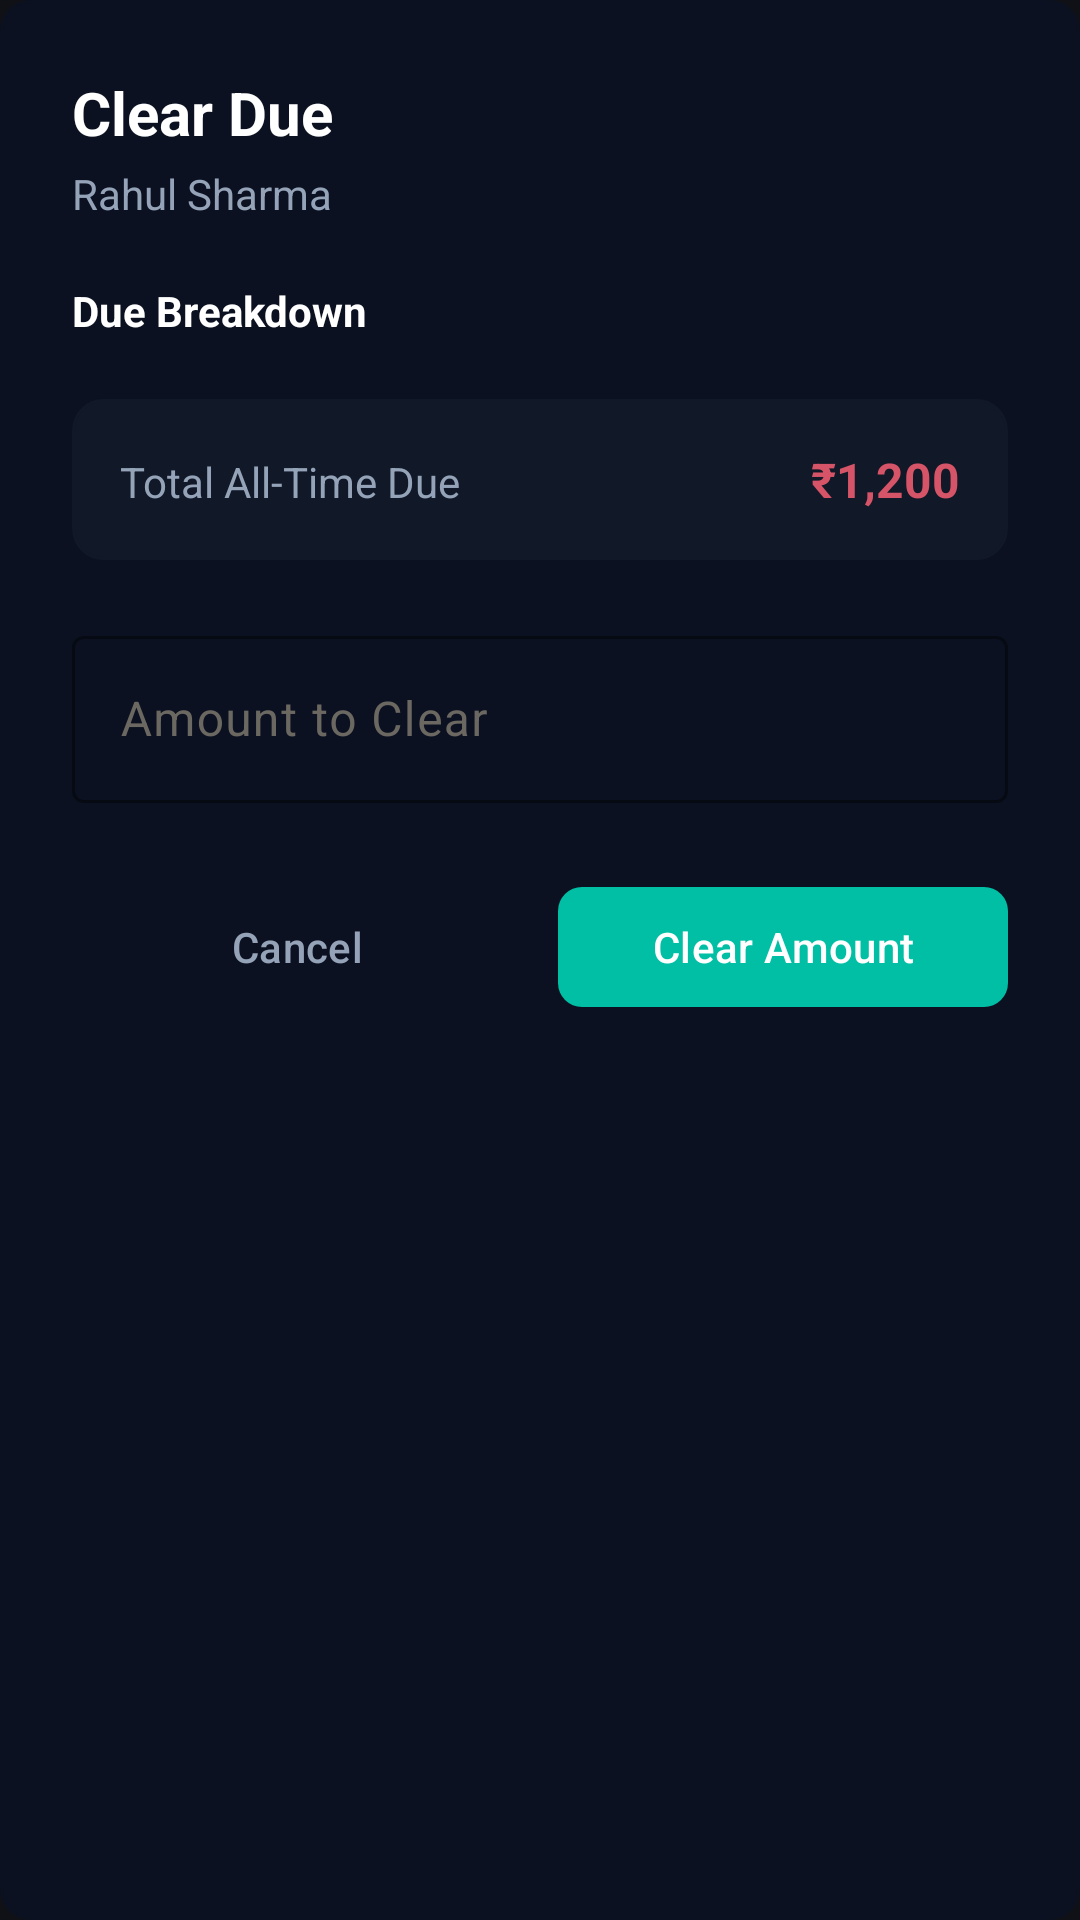

Reconstruct the res/layout file that produces this screen, plus the resources it refers to.
<!-- AndroidManifest.xml: application theme Theme.MessWise.Dark -->
<!-- res/layout/dialog_clear_due.xml -->
<?xml version="1.0" encoding="utf-8"?>
<androidx.constraintlayout.widget.ConstraintLayout xmlns:android="http://schemas.android.com/apk/res/android"
    xmlns:app="http://schemas.android.com/apk/res-auto"
    android:layout_width="match_parent"
    android:layout_height="wrap_content"
    android:background="@drawable/card_background"
    android:backgroundTint="@color/mw_bg"
    android:padding="24dp"
    android:layout_margin="16dp">

    <TextView
        android:id="@+id/tvClearDueTitle"
        android:layout_width="wrap_content"
        android:layout_height="wrap_content"
        android:text="Clear Due"
        android:textColor="@color/white"
        android:textSize="20sp"
        android:textStyle="bold"
        app:layout_constraintStart_toStartOf="parent"
        app:layout_constraintTop_toTopOf="parent" />

    <TextView
        android:id="@+id/tvMemberNameDisplay"
        android:layout_width="wrap_content"
        android:layout_height="wrap_content"
        android:layout_marginTop="4dp"
        android:text="Rahul Sharma"
        android:textColor="@color/mw_secondary"
        android:textSize="14sp"
        app:layout_constraintStart_toStartOf="parent"
        app:layout_constraintTop_toBottomOf="@id/tvClearDueTitle" />

    <TextView
        android:id="@+id/tvBreakdownTitle"
        android:layout_width="wrap_content"
        android:layout_height="wrap_content"
        android:layout_marginTop="20dp"
        android:text="Due Breakdown"
        android:textColor="@color/white"
        android:textSize="14sp"
        android:textStyle="bold"
        app:layout_constraintStart_toStartOf="parent"
        app:layout_constraintTop_toBottomOf="@id/tvMemberNameDisplay" />

    <androidx.recyclerview.widget.RecyclerView
        android:id="@+id/rvDueBreakdown"
        android:layout_width="match_parent"
        android:layout_height="wrap_content"
        android:layout_marginTop="8dp"
        android:maxHeight="200dp"
        app:layout_constraintTop_toBottomOf="@id/tvBreakdownTitle" />

    <LinearLayout
        android:id="@+id/llTotalDue"
        android:layout_width="match_parent"
        android:layout_height="wrap_content"
        android:layout_marginTop="12dp"
        android:background="@drawable/card_background"
        android:backgroundTint="@color/mw_surface"
        android:orientation="horizontal"
        android:padding="16dp"
        app:layout_constraintTop_toBottomOf="@id/rvDueBreakdown">

        <TextView
            android:id="@+id/tvTotalDueLabel"
            android:layout_width="0dp"
            android:layout_height="wrap_content"
            android:layout_weight="1"
            android:text="Total All-Time Due"
            android:textColor="@color/mw_secondary"
            android:textSize="14sp" />

        <TextView
            android:id="@+id/tvCurrentMonthlyDue"
            android:layout_width="wrap_content"
            android:layout_height="wrap_content"
            android:text="₹1,200"
            android:textColor="@color/dark_error"
            android:textSize="16sp"
            android:textStyle="bold" />
    </LinearLayout>

    <com.google.android.material.textfield.TextInputLayout
        android:id="@+id/tilAmount"
        style="@style/Widget.Material3.TextInputLayout.OutlinedBox"
        android:layout_width="match_parent"
        android:layout_height="wrap_content"
        android:layout_marginTop="20dp"
        android:hint="Amount to Clear"
        android:textColorHint="@color/dark_text_hint"
        app:boxStrokeColor="@color/teal_accent"
        app:hintTextColor="@color/teal_accent"
        app:layout_constraintTop_toBottomOf="@id/llTotalDue"
        app:prefixText="₹"
        app:prefixTextColor="@color/white">

        <com.google.android.material.textfield.TextInputEditText
            android:id="@+id/etClearAmount"
            android:layout_width="match_parent"
            android:layout_height="wrap_content"
            android:inputType="numberDecimal"
            android:textColor="@color/white" />
    </com.google.android.material.textfield.TextInputLayout>

    <LinearLayout
        android:layout_width="match_parent"
        android:layout_height="wrap_content"
        android:layout_marginTop="24dp"
        android:orientation="horizontal"
        app:layout_constraintTop_toBottomOf="@id/tilAmount">

        <com.google.android.material.button.MaterialButton
            android:id="@+id/btnCancelClear"
            style="@style/Widget.Material3.Button.TextButton"
            android:layout_width="0dp"
            android:layout_height="wrap_content"
            android:layout_weight="1"
            android:text="Cancel"
            android:textColor="@color/mw_secondary" />

        <com.google.android.material.button.MaterialButton
            android:id="@+id/btnSubmitClear"
            android:layout_width="0dp"
            android:layout_height="wrap_content"
            android:layout_weight="1"
            android:layout_marginStart="12dp"
            android:text="Clear Amount"
            app:backgroundTint="@color/teal_accent"
            app:cornerRadius="8dp" />
    </LinearLayout>

</androidx.constraintlayout.widget.ConstraintLayout>
<!-- resources referenced by this layout -->
<resources>
  <color name="dark_error">#D55467</color>
  <color name="dark_text_hint">#6B6862</color>
  <color name="mw_bg">#0B1120</color>
  <color name="mw_secondary">#94A3B8</color>
  <color name="mw_surface">#111827</color>
  <color name="teal_accent">#00BFA5</color>
  <color name="white">#FFFFFFFF</color>
  <!-- drawable card_background (drawable) -->
  <?xml version="1.0" encoding="utf-8"?>
  <shape xmlns:android="http://schemas.android.com/apk/res/android">
      <solid android:color="@color/color_surface"/>
      <corners android:radius="10dp"/>
      <stroke android:width="1dp" android:color="@color/color_border"/>
  </shape>
  <style name="Theme.MessWise.Dark" parent="Base.Theme.MessWise.Dark" />
  <color name="color_surface">#161B27</color>
  <color name="color_border">#1F2637</color>
  <style name="Base.Theme.MessWise.Dark" parent="Theme.Material3.DayNight.NoActionBar">
          <item name="colorPrimary">@color/dark_primary</item>
          <item name="colorOnPrimary">@color/white</item>
          <item name="android:windowBackground">@color/bg_dark</item>
          <item name="android:colorBackground">@color/bg_dark</item>
          <item name="colorSurface">@color/dark_surface</item>
          <item name="colorOnSurface">@color/dark_text_primary</item>
          <item name="android:statusBarColor">@color/black</item>
          <item name="android:windowLightStatusBar">false</item>
          <item name="android:navigationBarColor">@color/bg_dark</item>
          <item name="android:textColorPrimary">@color/dark_text_primary</item>
          <item name="android:textColorSecondary">@color/dark_text_muted</item>
          <item name="android:textColorHint">@color/dark_text_hint</item>
          <item name="colorError">@color/dark_error</item>
          <item name="colorControlHighlight">#1A52A3B0</item>
          <item name="boxStrokeColor">@color/dark_primary</item>
      </style>
  <color name="dark_primary">#52A3B0</color>
  <color name="bg_dark">#0F1117</color>
  <color name="dark_surface">#161614</color>
  <color name="dark_text_primary">#EDEAE4</color>
  <color name="black">#FF000000</color>
  <color name="dark_text_muted">#9C9790</color>
</resources>
